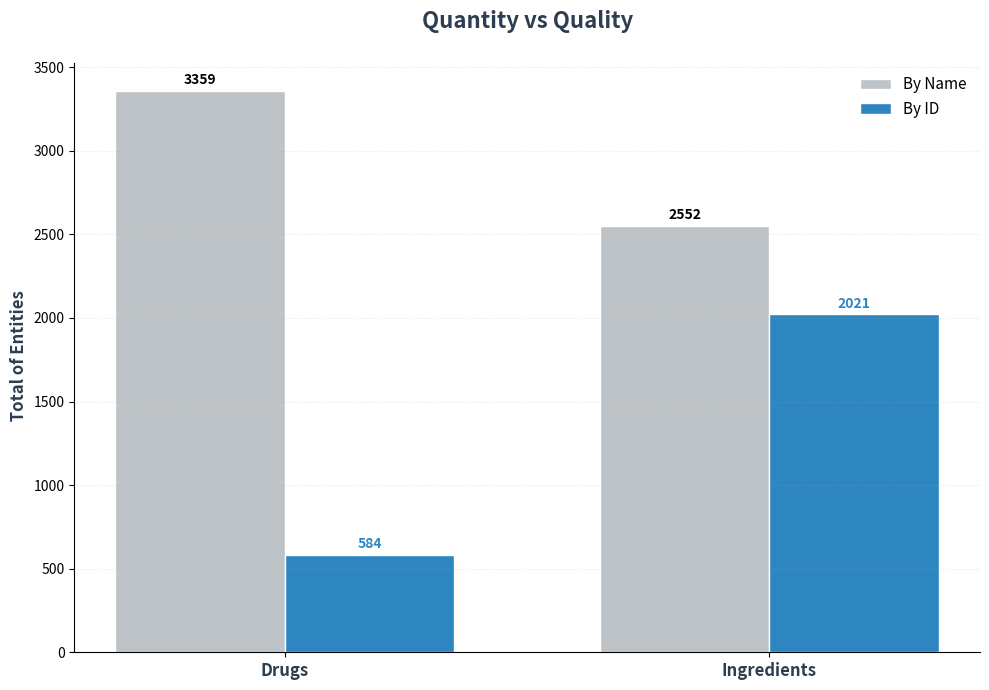

Write the Python code that produced this figure. (Note: this script raises an exception after producing the figure.)
import matplotlib.pyplot as plt
import numpy as np
from pathlib import Path

# Dados
categories = ['Drugs', 'Ingredients']
names_counts = [3359, 2552]  
ids_counts = [584, 2021]     

# Cores do nosso padrão
color_raw = '#BDC3C7'    # Cinza (Raw/Bruto)
color_clean = '#2E86C1'  # Azul (Clean/ID Único)
color_text = '#2C3E50'

x = np.arange(len(categories))
width = 0.35

fig, ax = plt.subplots(figsize=(10, 7), facecolor='white')

# Barras com cantos ligeiramente arredondados (simulado por linewidth)
rects1 = ax.bar(x - width/2, names_counts, width, label='By Name', color=color_raw, edgecolor='white', linewidth=1)
rects2 = ax.bar(x + width/2, ids_counts, width, label='By ID', color=color_clean, edgecolor='white', linewidth=1)

# Estética de Eixos
ax.set_ylabel(' Total of Entities', fontsize=12, fontweight='bold', color=color_text)
ax.set_title('Quantity vs Quality', fontsize=16, fontweight='bold', pad=25, color=color_text)
ax.set_xticks(x)
ax.set_xticklabels(categories, fontsize=12, fontweight='bold', color=color_text)
ax.legend(fontsize=11, frameon=False, loc='upper right')

# Adicionar valores e a "Métrica de Impacto"
for i, rect in enumerate(rects1):
    # Valor em cima da barra bruta
    ax.annotate(f'{names_counts[i]}', xy=(rect.get_x() + rect.get_width()/2, rect.get_height()),
                xytext=(0, 5), textcoords="offset points", ha='center', fontweight='bold')
    
    # Valor em cima da barra limpa
    clean_rect = rects2[i]
    ax.annotate(f'{ids_counts[i]}', xy=(clean_rect.get_x() + clean_rect.get_width()/2, clean_rect.get_height()),
                xytext=(0, 5), textcoords="offset points", ha='center', fontweight='bold', color=color_clean)

# Limpeza Final
ax.spines['top'].set_visible(False)
ax.spines['right'].set_visible(False)
plt.grid(axis='y', linestyle=':', alpha=0.3)

plt.tight_layout()
# Guardar o plot na pasta plots
plots_dir = Path(__file__).parent.parent / "plots"
plots_dir.mkdir(parents=True, exist_ok=True)
output_path = plots_dir / "ids_vs_names.png"
plt.savefig(output_path, dpi=300, bbox_inches='tight')
print(f"Plot guardado em: {output_path}")
